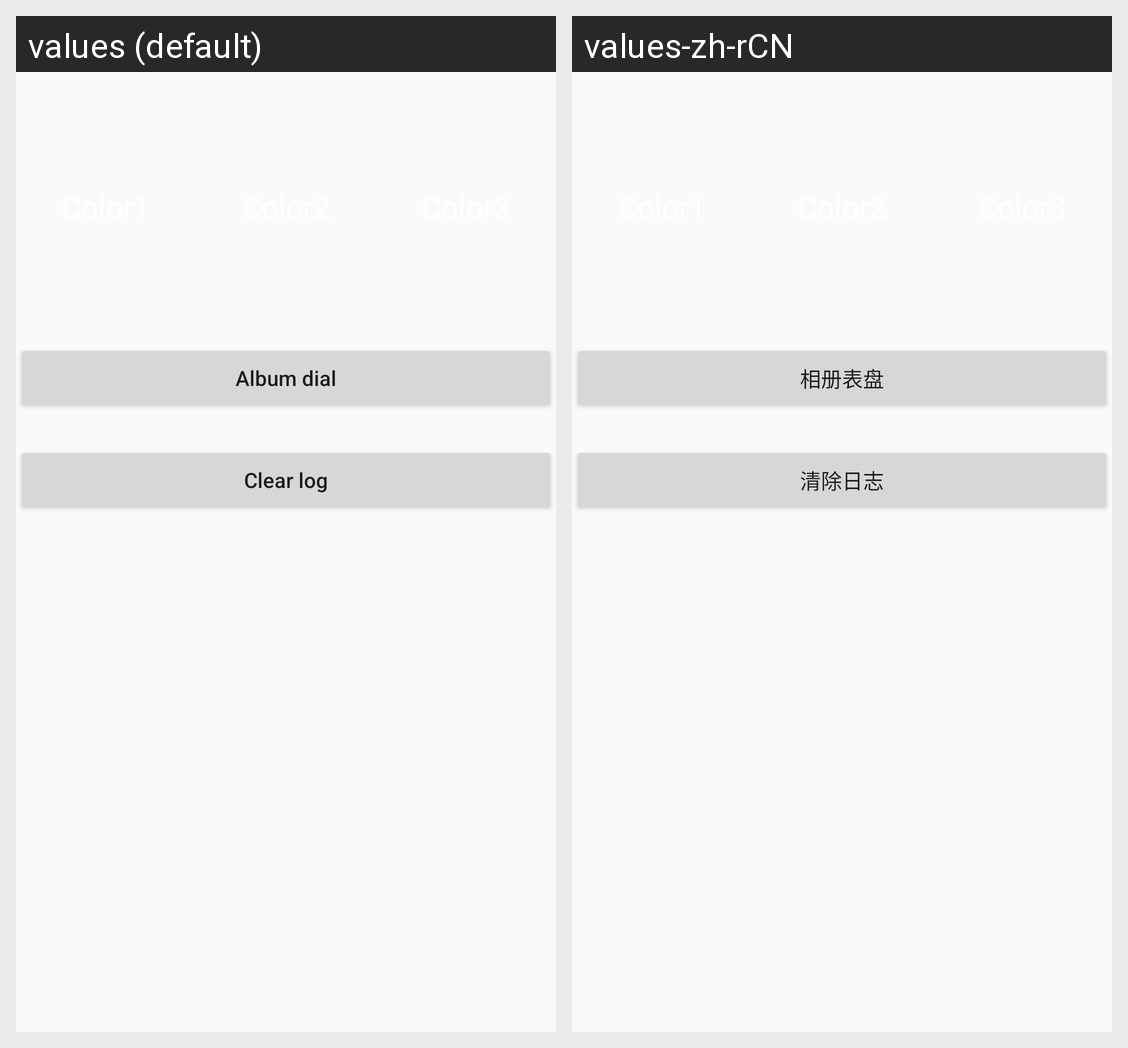

The Android screen above is rendered under two locales of the same app. Produce the string resources it draws, with the default and per-locale values.
Android screen res/layout/activity_sifli_photo_dial.xml rendered under 2 locales, left to right: values (default), values-zh-rCN. Device: Nexus 5 (rendered at 1080×1920; each locale shown at half size, 540×960, under a caption strip naming it); theme AppTheme.
Strings drawn on this screen, with the default value and each locale's value (text and hints the layout hard-codes, and strings that could not be matched under every locale, appear in the picture but are not listed):

s21
  values: Album dial
  values-zh-rCN: 相册表盘

s489
  values: Clear log
  values-zh-rCN: 清除日志
